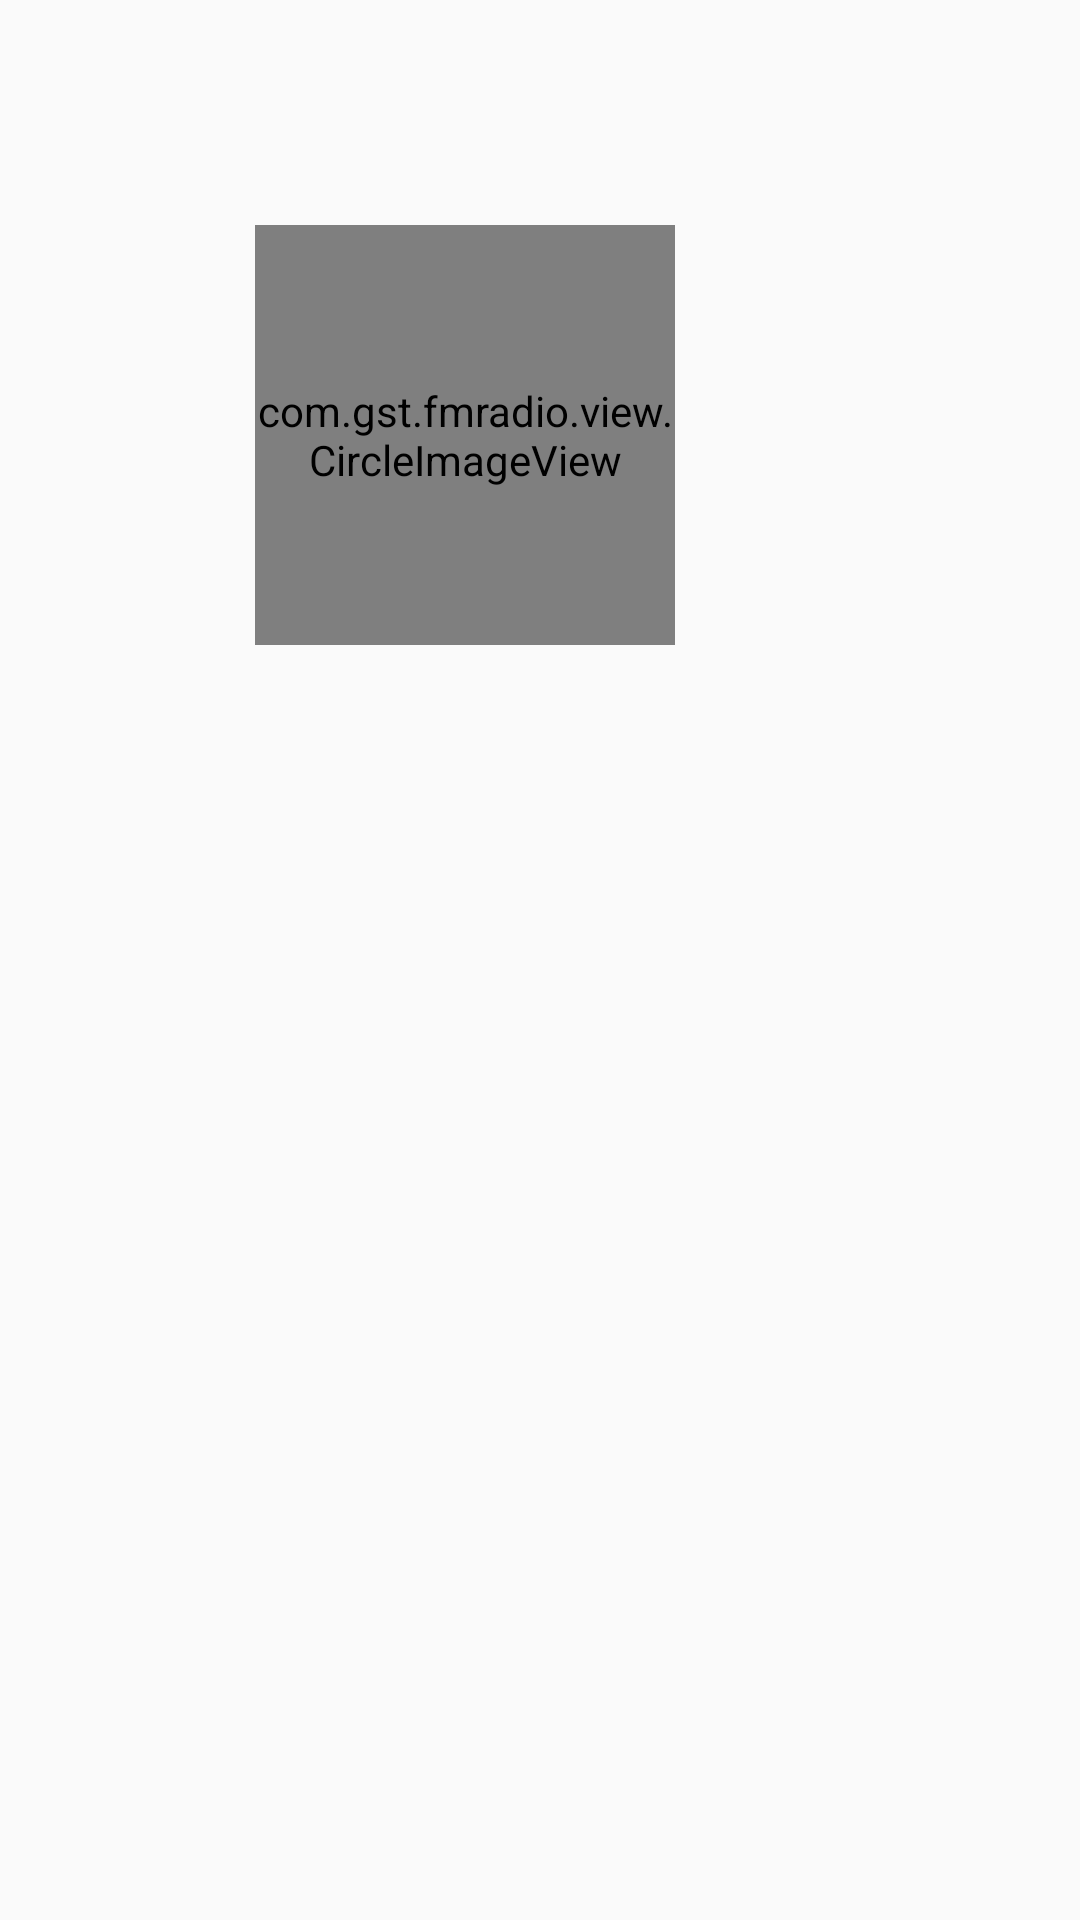

This screen was rendered from an Android layout file. Write that file and the resources it references.
<!-- AndroidManifest.xml: application theme AppTheme -->
<!-- res/layout/fragment_page.xml -->
<?xml version="1.0" encoding="utf-8"?>
<FrameLayout xmlns:android="http://schemas.android.com/apk/res/android"
    android:layout_width="match_parent" android:layout_height="match_parent">
    <com.gst.fmradio.view.CircleImageView
        android:id="@+id/avatar"
        android:layout_width="140dip"
        android:layout_height="140dip"
        android:layout_centerInParent="true"
        android:layout_marginLeft="85dp"
        android:layout_marginTop="75dp"
        android:src="@drawable/avatar_one" />

    <ImageView
        android:id="@+id/disc"
        android:layout_width="190dp"
        android:layout_height="190dp"
        android:layout_centerInParent="true"
        android:layout_marginLeft="60dp"
        android:layout_marginTop="50dp"
        android:src="@drawable/fm_play_disc" />

</FrameLayout>
<!-- resources referenced by this layout -->
<resources>
  <!-- drawable avatar_one: jpg bitmap (drawable, 50345 bytes) -->
  <style name="AppTheme" parent="Theme.AppCompat.Light.NoActionBar">
          
          
          
          
          
          
          
          
          
  
      </style>
</resources>
